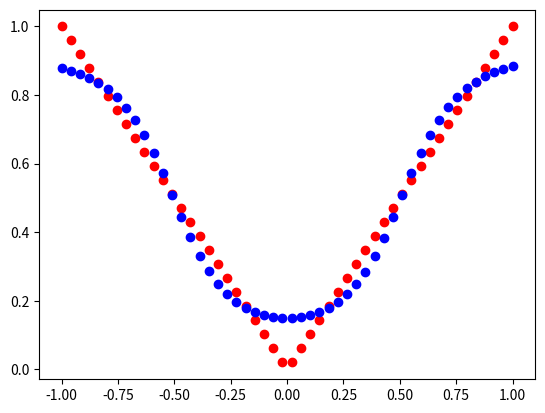

Source code (Python):
import numpy as np
import matplotlib.pyplot as plt


def sigmoid(x):
    return 1. / (1. + np.exp(-x))


class SigmoidLayer(object):
    def __init__(self, rng_, input_, n_in, n_out, W=None, b=None):
        self.input = input_
        self.output = None
        self.rng = rng_
        self.n_in = n_in
        self.n_out = n_out

        if W is None:
            W = rng.uniform(low=-4*np.sqrt(6. / (n_in + n_out)),
                            high=4*np.sqrt(6. / (n_in + n_out)),
                            size=(n_in, n_out))
        if b is None:
            b = np.zeros(n_out)

        self.W = W
        self.b = b

    def forward(self, input_=None):
        if input_ is not None:
            self.input = input_
        lin_output = np.dot(self.input, self.W) + self.b
        self.output = sigmoid(lin_output)
        return self.output

    def backward(self, d, lr):
        d_next = np.dot(d, self.W.T) * self.input * (1-self.input)
        for i in range(self.input.shape[0]):
            xi = self.input[i:i+1].T
            di = d[i:i+1]
            self.W -= lr * np.dot(xi, di)
            self.b -= lr * d[i]
        return d_next

    def get_outputlayer_delta(self, y):
        return (self.output-y) * self.output * (1-self.output)


class MLP(object):
    def __init__(self, rng_, input_, label, n_in, hidden_layer_sizes, n_out):
        self.rng = rng_
        self.input = input_
        self.label = label

        self.hidden_layers = []
        n_layers = len(hidden_layer_sizes)
        self.n_layers = n_layers

        for i in range(n_layers):
            if i == 0:
                input_size = n_in
                layer_input = self.input
            else:
                input_size = hidden_layer_sizes[i-1]
                layer_input = self.hidden_layers[i-1].forward()

            self.hidden_layers.append(
                SigmoidLayer(rng, layer_input, input_size,
                             hidden_layer_sizes[i])
            )
        self.output_layer = SigmoidLayer(
                                rng,
                                self.hidden_layers[n_layers-1].forward(),
                                hidden_layer_sizes[n_layers-1],
                                n_out
                            )

    def predict(self, x=None):
        if x is None:
            x = self.input

        for i in range(self.n_layers):
            x = self.hidden_layers[i].forward(x)
        return self.output_layer.forward(x)

    def train(self, lr=0.1, epochs=1000, batch_size=5):
        X = self.input
        t = self.label

        for i in range(epochs):
            index = self.rng.permutation(X.shape[0])
            for n in range(0, X.shape[0], batch_size):
                g = X[index[n:n+batch_size]]
                for j in range(self.n_layers):
                    g = self.hidden_layers[j].forward(g)
                g = self.output_layer.forward(g)

                d = self.output_layer.get_outputlayer_delta(t[index[n:n+batch_size]])
                d = self.output_layer.backward(d, lr)
                for j in range(self.n_layers)[::-1]:
                    d = self.hidden_layers[j].backward(d, lr)

            loss_sum = np.sum((self.predict() - t)**2)
            print("epoch: {0:5d}, loss: {1:.5f}".format(i, loss_sum))


if __name__ == '__main__':
    m = 50
    x_train = np.linspace(-1, 1, m).reshape((m, 1))
    y_train = np.abs(x_train)
    rng = np.random.RandomState(123)
    mlp = MLP(rng, x_train, y_train, len(x_train[0]),
              [4, 4], len(y_train[0]))
    mlp.train()
    y_hat = mlp.predict(x_train)
    plt.scatter(x_train, y_train, color='r')
    plt.scatter(x_train, y_hat, color='b')
    # plt.savefig("mlp_approximate_abs_10000.png")
    plt.show()
